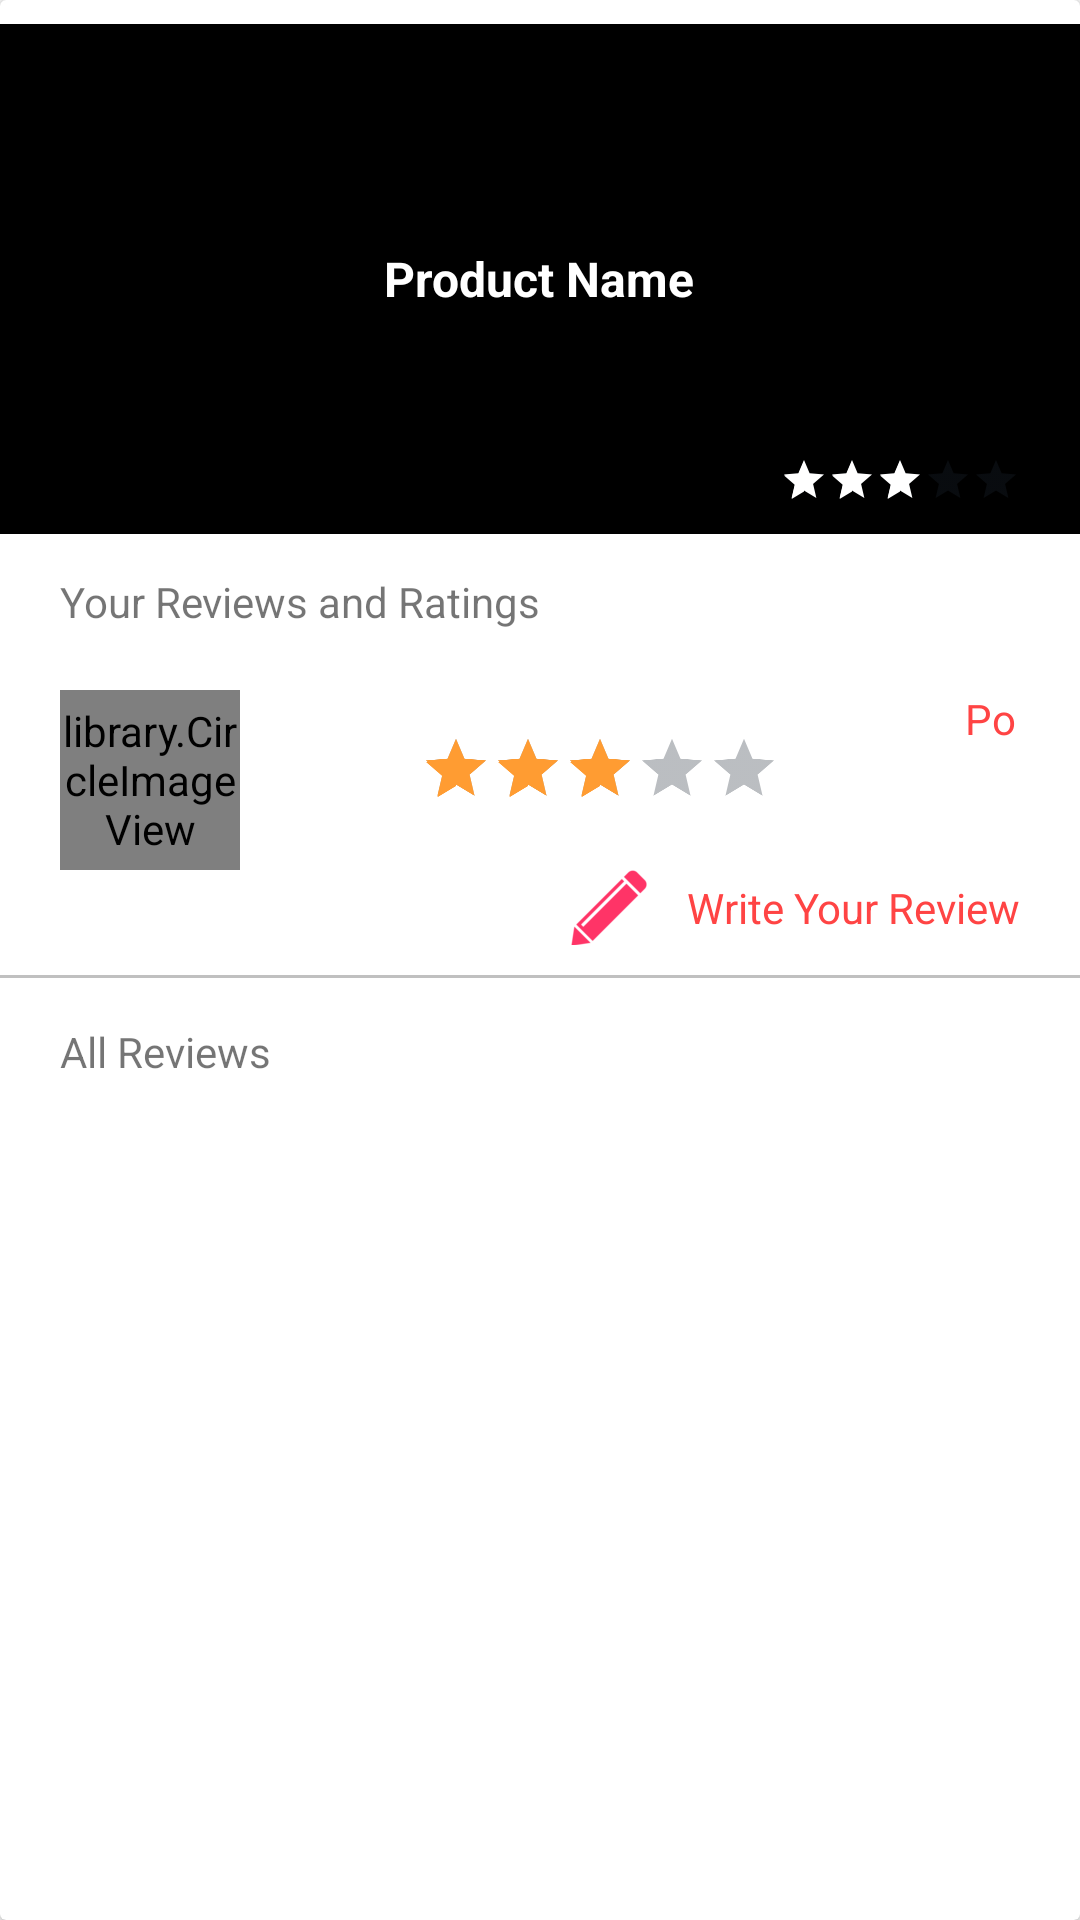

Produce the Android XML layout that renders to this screen, including the resource entries it uses.
<!-- AndroidManifest.xml: application theme AppTheme -->
<!-- res/layout/fragment_review_rating.xml -->
<?xml version="1.0" encoding="utf-8"?>
<android.support.v7.widget.CardView
    xmlns:android="http://schemas.android.com/apk/res/android"
    android:layout_width="match_parent"
    android:layout_height="wrap_content"
    android:background="@android:color/white">


    <LinearLayout
        android:layout_width="match_parent"
        android:layout_height="wrap_content"
        android:focusable="true"
        android:orientation="vertical"
        android:paddingBottom="@dimen/layout_review_rating_padding"
        android:paddingTop="@dimen/layout_review_rating_padding">


        <LinearLayout
            android:id="@+id/ll_parallax_parent"
            android:layout_width="match_parent"
            android:layout_height="wrap_content"
            android:background="?android:attr/selectableItemBackground"
            android:clickable="true"
            android:focusable="true"
            android:orientation="vertical">

            <FrameLayout
                xmlns:android="http://schemas.android.com/apk/res/android"
                android:layout_width="match_parent"
                android:layout_height="wrap_content">

                <ImageView
                    android:id="@+id/products_rv_image_view"
                    android:layout_width="match_parent"
                    android:layout_height="@dimen/layout_review_rating_image_height"
                    android:background="@android:color/black"
                    android:contentDescription="@string/app_name"
                    android:scaleType="fitXY"
                    android:src="@drawable/imageslide"/>

                <TextView
                    android:layout_width="match_parent"
                    android:layout_height="match_parent"
                    android:alpha=".5"
                    android:background="@android:color/black"/>

                <TextView
                    android:layout_width="wrap_content"
                    android:layout_height="wrap_content"
                    android:layout_gravity="center"
                    android:text="Product Name"
                    android:textColor="@android:color/white"
                    android:textSize="@dimen/layout_review_rating_textsize"
                    android:textStyle="bold"/>

                <RatingBar
                    android:id="@+id/ratingBar"
                    style="?android:attr/ratingBarStyleSmall"
                    android:layout_width="wrap_content"
                    android:layout_height="wrap_content"
                    android:layout_gravity="bottom|end"
                    android:layout_marginBottom="@dimen/layout_review_rating_margin_small"
                    android:layout_marginEnd="@dimen/layout_review_rating_padding_medium"
                    android:isIndicator="true"
                    android:numStars="5"
                    android:rating="3"
                    android:stepSize="0.1"
                    android:theme="@style/RatingBar"/>
            </FrameLayout>
        </LinearLayout>


        <LinearLayout

            android:layout_width="match_parent"
            android:layout_height="wrap_content"
            android:orientation="vertical"
            android:paddingEnd="@dimen/layout_review_rating_padding_medium"
            android:paddingStart="@dimen/layout_review_rating_padding_medium">

            <LinearLayout
                android:layout_width="wrap_content"
                android:layout_height="wrap_content"
                android:layout_marginTop="@dimen/layout_review_rating_padding"
                android:orientation="horizontal">


                <TextView
                    android:layout_width="wrap_content"
                    android:layout_height="wrap_content"
                    android:layout_marginBottom="@dimen/layout_review_rating_margin"
                    android:layout_marginTop="@dimen/layout_review_rating_margin"
                    android:gravity="center"
                    android:text="Your Reviews and Ratings"
                    android:textAppearance="@android:style/TextAppearance.DeviceDefault.Small"/>

            </LinearLayout>

            <LinearLayout
                android:layout_width="match_parent"
                android:layout_height="wrap_content"
                android:layout_marginTop="@dimen/layout_review_rating_margin_medium">

                <LinearLayout
                    android:layout_width="wrap_content"
                    android:layout_height="match_parent">

                    <library.CircleImageView
                        android:id="@+id/all_rc_avatar"
                        android:layout_width="@dimen/layout_review_rating_circle_iv"
                        android:layout_height="@dimen/layout_review_rating_circle_iv"
                        android:src="@drawable/vj"/>

                </LinearLayout>


                <LinearLayout
                    android:layout_width="match_parent"
                    android:layout_height="match_parent">

                    <LinearLayout
                        android:layout_width="wrap_content"
                        android:layout_height="wrap_content">

                        <RatingBar
                            android:id="@+id/rating_bar_user"
                            android:layout_width="wrap_content"
                            android:layout_height="wrap_content"
                            android:layout_gravity="top"
                            android:numStars="5"
                            android:rating="3"
                            android:scaleX=".5"
                            android:scaleY=".5"
                            android:theme="@style/RatingBarReviewRating"/>
                    </LinearLayout>

                    <LinearLayout
                        android:id="@+id/ll_post"
                        android:layout_width="match_parent"
                        android:layout_height="wrap_content"
                        android:gravity="center"
                        android:orientation="vertical">

                        <Button
                            android:id="@+id/btn_post_rr"
                            android:layout_width="wrap_content"
                            android:layout_height="@dimen/layout_review_rating_padding_medium"
                            android:layout_gravity="end"
                            android:background="?attr/selectableItemBackground"
                            android:gravity="center"
                            android:minWidth="@dimen/layout_review_rating_button_min_width"
                            android:text="Post"
                            android:textAppearance="@android:style/TextAppearance.DeviceDefault.Small"
                            android:textColor="@android:color/holo_red_light"/>

                    </LinearLayout>


                </LinearLayout>
            </LinearLayout>
        </LinearLayout>

        <LinearLayout
            android:layout_width="wrap_content"
            android:layout_height="wrap_content"
            android:layout_gravity="end"
            android:layout_marginEnd="@dimen/layout_review_rating_padding_medium">

            <Button
                android:id="@+id/btn_write_review"
                android:layout_width="wrap_content"
                android:layout_height="@dimen/layout_review_rating_button_height"
                android:background="?android:attr/selectableItemBackground"
                android:drawablePadding="@dimen/layout_review_rating_padding_small"
                android:drawableStart="@drawable/pencil"
                android:gravity="center"
                android:text="Write Your Review"
                android:textAppearance="@android:style/TextAppearance.DeviceDefault.Small"
                android:textColor="@android:color/holo_red_light"/>
        </LinearLayout>

        <View
            android:layout_width="match_parent"
            android:layout_height="@dimen/view_rv_width"
            android:layout_marginBottom="@dimen/layout_review_rating_margin_small"
            android:layout_marginTop="@dimen/layout_review_rating_margin_small"
            android:background="#c0c0c0"/>

        <TextView
            android:layout_width="wrap_content"
            android:layout_height="wrap_content"
            android:layout_marginBottom="@dimen/layout_review_rating_margin"
            android:layout_marginTop="@dimen/layout_review_rating_margin"
            android:gravity="center"
            android:paddingEnd="@dimen/layout_review_rating_padding_medium"
            android:paddingStart="@dimen/layout_review_rating_padding_medium"
            android:text="All Reviews"
            android:textAppearance="@android:style/TextAppearance.DeviceDefault.Small"/>

        <android.support.v7.widget.RecyclerView
            xmlns:android="http://schemas.android.com/apk/res/android"
            android:id="@+id/recyclerview_review_rating"
            android:layout_width="match_parent"
            android:layout_height="wrap_content"
            android:layout_marginTop="@dimen/layout_review_rating_margin"
            android:background="@color/whiteSmoke"
            android:scrollbars="vertical"/>

    </LinearLayout>

</android.support.v7.widget.CardView>
<!-- resources referenced by this layout -->
<resources>
  <color name="whiteSmoke">#F0F0F0</color>
  <dimen name="layout_review_rating_button_height">25dp</dimen>
  <dimen name="layout_review_rating_button_min_width">30dp</dimen>
  <dimen name="layout_review_rating_circle_iv">60dp</dimen>
  <dimen name="layout_review_rating_image_height">170dp</dimen>
  <dimen name="layout_review_rating_margin">5dp</dimen>
  <dimen name="layout_review_rating_margin_medium">15dp</dimen>
  <dimen name="layout_review_rating_margin_small">10dp</dimen>
  <dimen name="layout_review_rating_padding">8dp</dimen>
  <dimen name="layout_review_rating_padding_medium">20dp</dimen>
  <dimen name="layout_review_rating_padding_small">10dp</dimen>
  <dimen name="layout_review_rating_textsize">16sp</dimen>
  <dimen name="view_rv_width">1dp</dimen>
  <!-- drawable pencil: png bitmap (drawable-hdpi, 1472 bytes) -->
  <string name="app_name">TagproEvents</string>
  <style name="RatingBar" parent="Theme.AppCompat">
          <item name="colorControlNormal">@color/darkGray</item>
          <item name="colorControlActivated">@color/colorPrimary</item>
      </style>
  <style name="RatingBarReviewRating" parent="Theme.AppCompat">
          <item name="colorControlNormal">@color/darkGray</item>
          <item name="colorControlActivated">@color/gold</item>
      </style>
  <style name="AppTheme" parent="Theme.AppCompat.DayNight.NoActionBar">
          
          <item name="colorPrimary">@color/white</item>
          <item name="colorPrimaryDark">@color/whiteSmoke</item>
          <item name="colorAccent">@color/colorAccent</item>
          <item name="drawerArrowStyle">@style/DrawerArrowStyle</item>
          <item name="android:windowContentTransitions" tools:targetApi="lollipop">true</item>
          <item name="android:windowActivityTransitions" tools:targetApi="lollipop">true</item>
          <item name="android:windowSharedElementEnterTransition" tools:targetApi="lollipop">@transition/change_image_transform</item>
          <item name="android:windowSharedElementExitTransition" tools:targetApi="lollipop">@transition/change_image_transform</item>
          <item name="android:actionButtonStyle">@style/MenuActionButtonStyle</item>
          <item name="actionButtonStyle">@style/MenuActionButtonStyle</item>
      </style>
  <color name="darkGray">#1D2733</color>
  <color name="colorPrimary">#FFFFFF</color>
  <color name="gold">#FF9C32</color>
  <color name="white">#FFFFFF</color>
  <color name="colorAccent">#FF4081</color>
  <style name="DrawerArrowStyle" parent="Widget.AppCompat.DrawerArrowToggle">
          <item name="spinBars">true</item>
          <item name="color">@android:color/darker_gray</item>
      </style>
  <style name="MenuActionButtonStyle" parent="Widget.AppCompat.ActionButton">
          <item name="android:minWidth">40dp</item>
          <item name="android:maxWidth">100dp</item>
          <item name="android:width">40dp</item>
      </style>
</resources>
